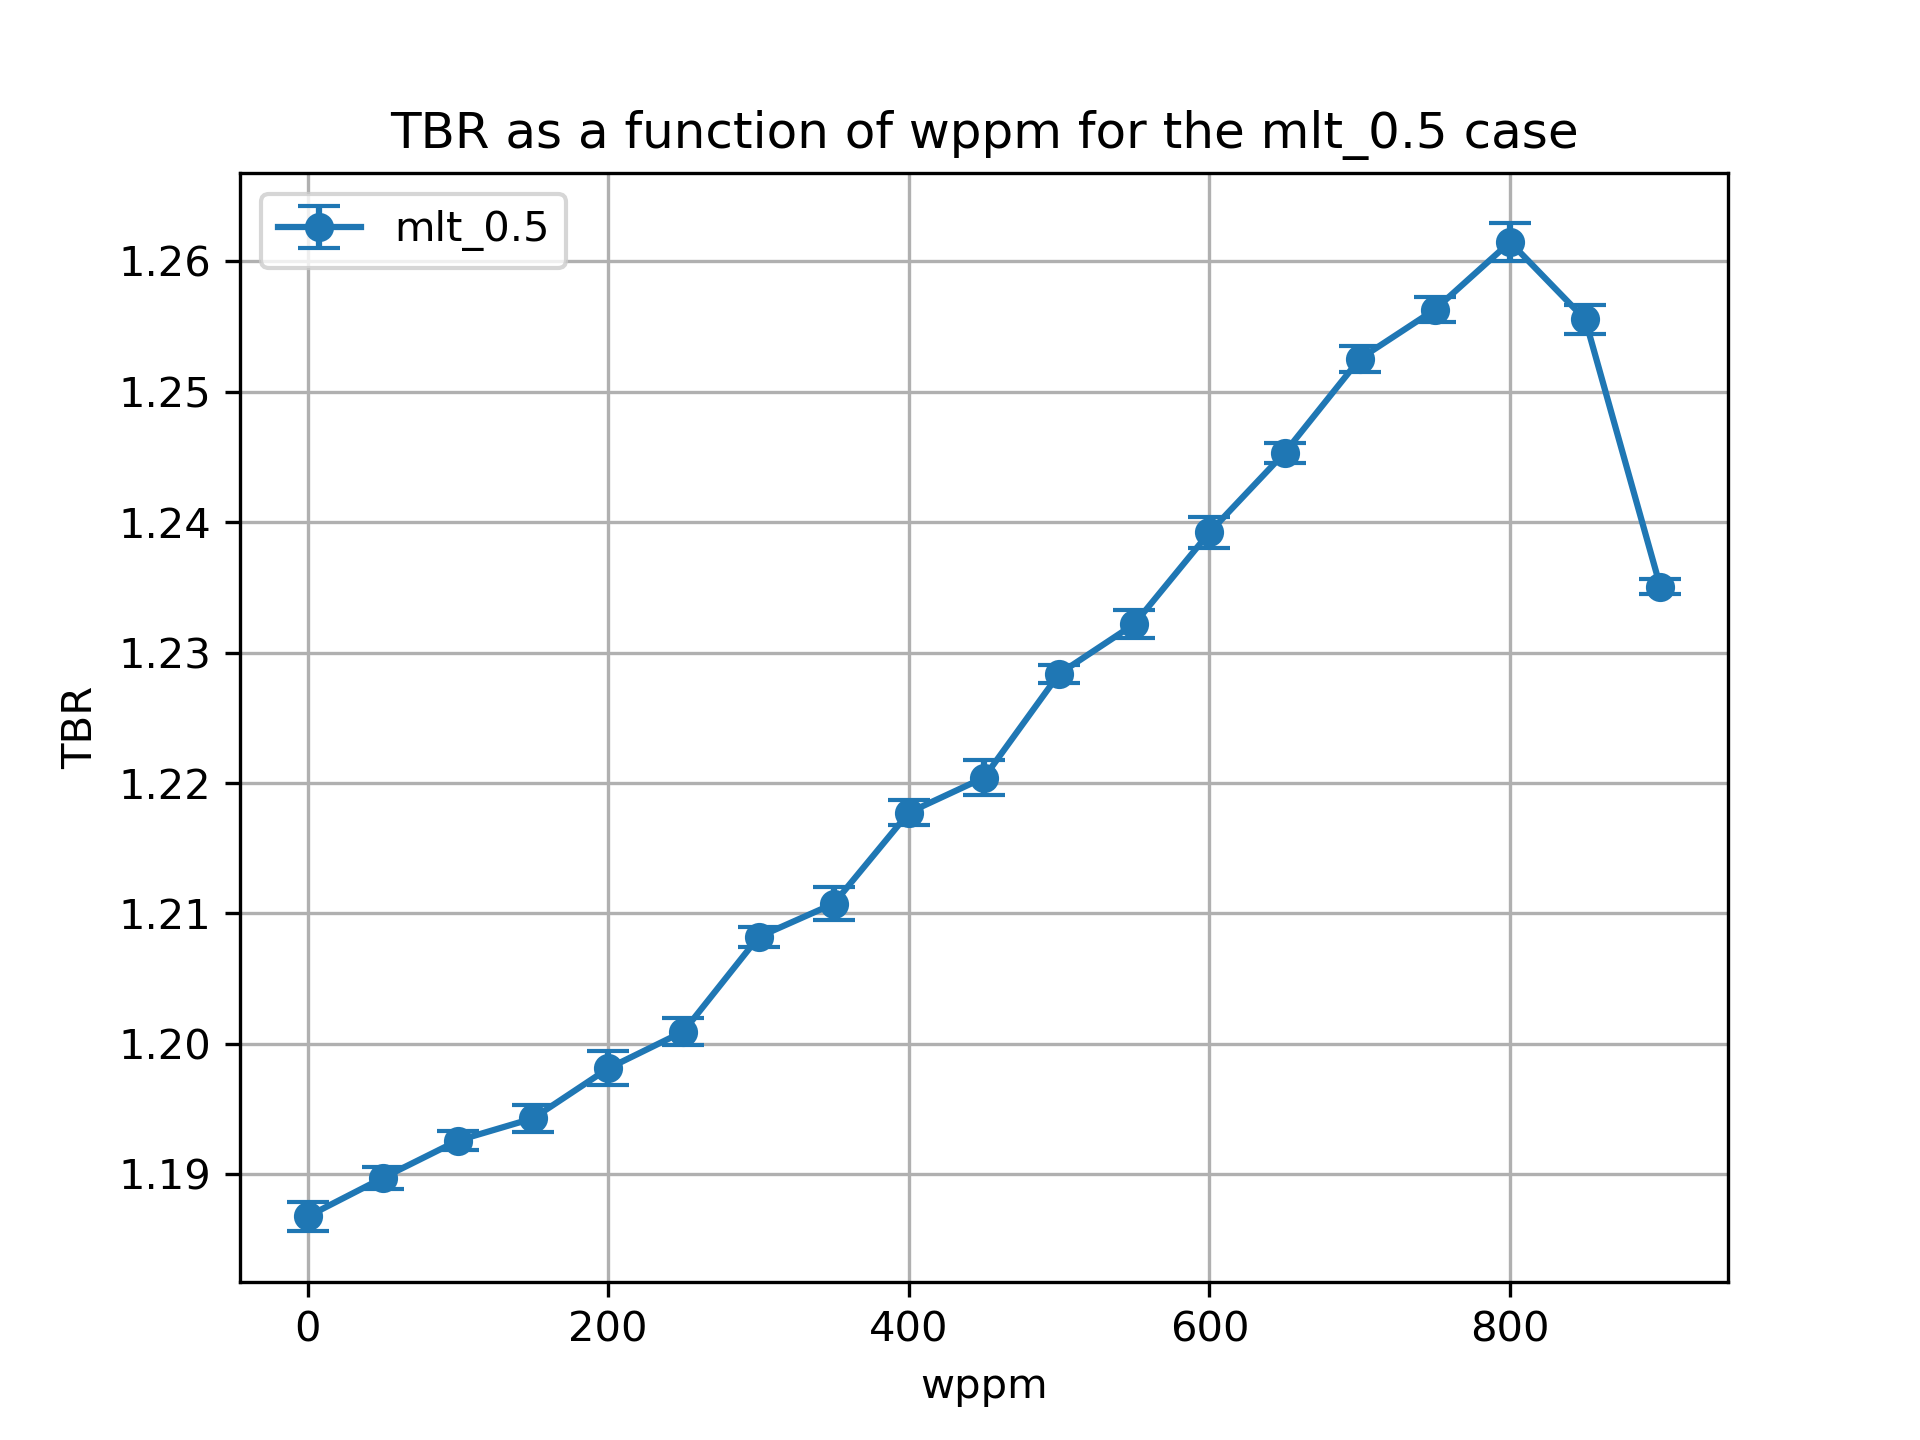

Values plotted in this chart, from the file beside it:
cell, nuclide, score, mean, std. dev., wppm
10, Li6, (n,Xt), 0.9907, 0.001108, 0.0
10, Li7, (n,Xt), 0.08335, 0.0001506, 0.0
6, Li6, (n,Xt), 0.0932, 0.0001598, 0.0
6, Li7, (n,Xt), 0.01955, 3.2529224109347494e-05, 0.0
20, Li6, (n,Xt), 0.9951, 0.0008234, 50.0
20, Li7, (n,Xt), 0.08205, 0.0001327, 50.0
17, Li6, (n,Xt), 0.09322, 0.0001662, 50.0
17, Li7, (n,Xt), 0.01934, 3.204317768032118e-05, 50.0
27, Li7, (n,Xt), 0.01912, 2.8920206937430076e-05, 100.0
27, Li6, (n,Xt), 0.09353, 0.0001572, 100.0
30, Li6, (n,Xt), 0.9993, 0.000728, 100.0
30, Li7, (n,Xt), 0.08068, 0.0001636, 100.0
37, Li7, (n,Xt), 0.01888, 2.9062929174293863e-05, 150.0
40, Li6, (n,Xt), 1.003, 0.001006, 150.0
40, Li7, (n,Xt), 0.07918, 0.0001474, 150.0
37, Li6, (n,Xt), 0.09338, 0.0001988, 150.0
47, Li7, (n,Xt), 0.01861, 2.5320797161922798e-05, 200.0
47, Li6, (n,Xt), 0.09333, 0.0002731, 200.0
50, Li6, (n,Xt), 1.009, 0.00127, 200.0
50, Li7, (n,Xt), 0.07753, 0.000139, 200.0
60, Li6, (n,Xt), 1.013, 0.0009914, 250.0
60, Li7, (n,Xt), 0.07577, 0.0001478, 250.0
57, Li6, (n,Xt), 0.0936, 0.0002852, 250.0
57, Li7, (n,Xt), 0.01832, 2.724096797625556e-05, 250.0
67, Li7, (n,Xt), 0.01798, 2.314244596494825e-05, 300.0
67, Li6, (n,Xt), 0.09321, 0.0002145, 300.0
70, Li6, (n,Xt), 1.023, 0.0006935, 300.0
70, Li7, (n,Xt), 0.07382, 0.0001317, 300.0
80, Li6, (n,Xt), 1.028, 0.001242, 350.0
80, Li7, (n,Xt), 0.07168, 0.0001597, 350.0
77, Li6, (n,Xt), 0.0933, 0.0002758, 350.0
77, Li7, (n,Xt), 0.01764, 2.3231135575037533e-05, 350.0
87, Li6, (n,Xt), 0.09325, 0.0001479, 400.0
90, Li6, (n,Xt), 1.038, 0.0009242, 400.0
90, Li7, (n,Xt), 0.06935, 0.0001548, 400.0
87, Li7, (n,Xt), 0.01723, 2.2418436205968703e-05, 400.0
97, Li7, (n,Xt), 0.01678, 1.9523279150875917e-05, 450.0
97, Li6, (n,Xt), 0.09306, 0.0002012, 450.0
100, Li7, (n,Xt), 0.06666, 0.0001317, 450.0
100, Li6, (n,Xt), 1.044, 0.001308, 450.0
110, Li6, (n,Xt), 1.055, 0.0006562, 500.0
110, Li7, (n,Xt), 0.06376, 0.0001238, 500.0
107, Li6, (n,Xt), 0.09328, 0.0002185, 500.0
107, Li7, (n,Xt), 0.01627, 1.6056478643404076e-05, 500.0
120, Li6, (n,Xt), 1.064, 0.001063, 550.0
120, Li7, (n,Xt), 0.06054, 0.0001117, 550.0
117, Li6, (n,Xt), 0.09225, 0.0001927, 550.0
117, Li7, (n,Xt), 0.01569, 1.6198077906479397e-05, 550.0
127, Li7, (n,Xt), 0.01502, 1.781420724738769e-05, 600.0
127, Li6, (n,Xt), 0.09206, 0.0001345, 600.0
130, Li6, (n,Xt), 1.075, 0.001164, 600.0
130, Li7, (n,Xt), 0.05697, 0.0001062, 600.0
140, Li6, (n,Xt), 1.087, 0.0007263, 650.0
140, Li7, (n,Xt), 0.05288, 0.0001033, 650.0
137, Li6, (n,Xt), 0.09108, 0.0001987, 650.0
137, Li7, (n,Xt), 0.01424, 1.8336920367246515e-05, 650.0
147, Li7, (n,Xt), 0.01332, 1.747871349171898e-05, 700.0
147, Li6, (n,Xt), 0.09016, 0.0002301, 700.0
150, Li7, (n,Xt), 0.04827, 8.248616125325575e-05, 700.0
150, Li6, (n,Xt), 1.101, 0.000963, 700.0
... 16 more rows
